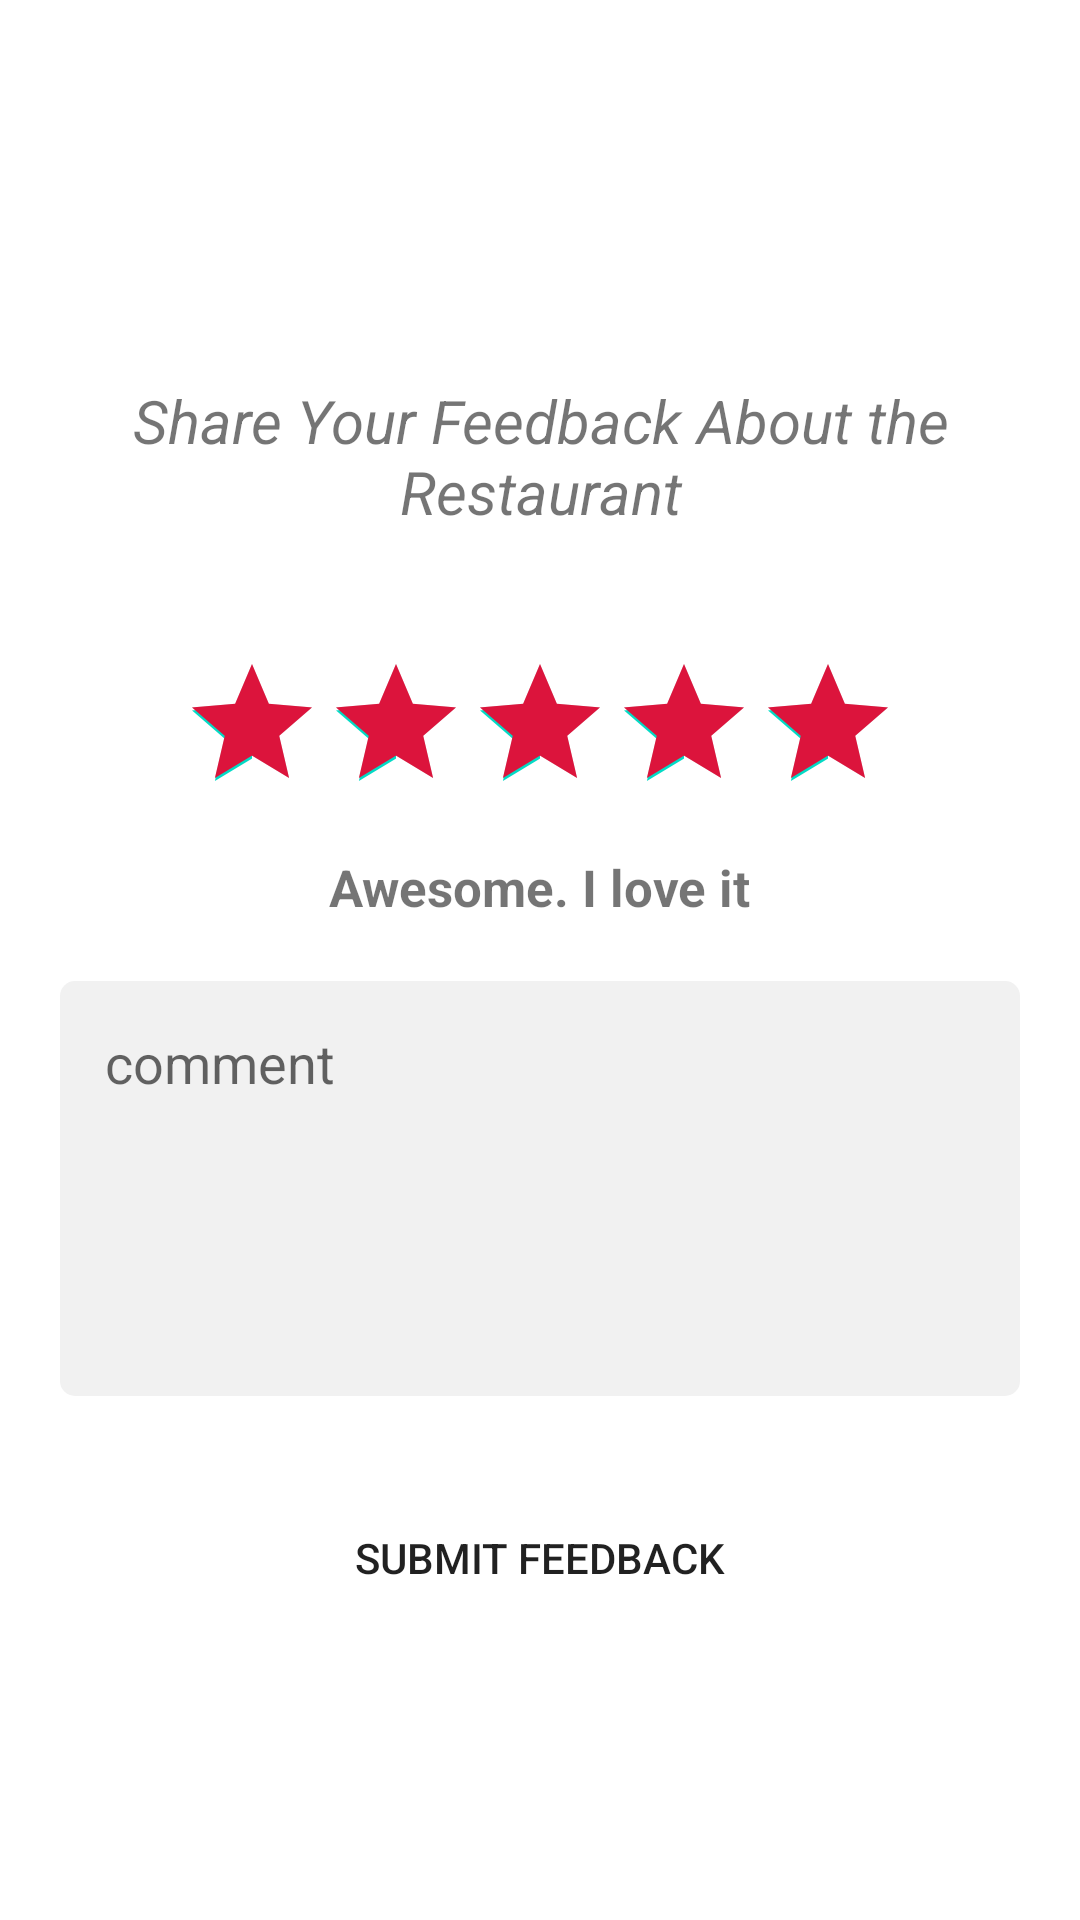

Android layout source for this screen:
<!-- AndroidManifest.xml: application theme Theme.RestaurantManagement -->
<!-- res/layout/fragment_feedback.xml -->
<?xml version="1.0" encoding="utf-8"?>
<LinearLayout xmlns:android="http://schemas.android.com/apk/res/android"
    xmlns:tools="http://schemas.android.com/tools"
    android:layout_width="match_parent"
    android:layout_height="match_parent"
    android:orientation="vertical"
    android:padding="20dp"
    android:gravity="center"
    tools:context=".ui.home.FeedbackFragment">


    <TextView
        android:id="@+id/textView2"
        android:layout_width="match_parent"
        android:layout_height="wrap_content"
        android:layout_marginTop="10dp"
        android:gravity="center_horizontal"
        android:text="Share Your Feedback About the Restaurant"
        android:textSize="20sp"
        android:padding="20dp"
        android:textStyle="italic" />


    <RatingBar
        android:id="@+id/ratingBar"
        android:layout_width="wrap_content"
        android:layout_height="wrap_content"
        android:layout_gravity="center"
        android:layout_marginTop="20dp"
        android:numStars="5"
        android:progressTint="@color/red"
        android:rating="5"
        android:stepSize="1" />

    <TextView
        android:id="@+id/tvRatingScale"
        android:layout_width="wrap_content"
        android:layout_height="wrap_content"
        android:layout_gravity="center"
        android:layout_marginTop="10dp"
        android:text="Awesome. I love it"
        android:textSize="17dp"
        android:textStyle="bold" />

    <EditText
        android:id="@+id/commentEditText"
        android:layout_width="match_parent"
        android:layout_height="wrap_content"
        android:hint="comment"
        android:background="@drawable/rect_grey"
        android:padding="15dp"
        android:layout_marginTop="20dp"
        android:minLines="5"
        android:gravity="start"
        android:inputType="textMultiLine" />


    <Button
        android:id="@+id/feedbackButton"
        android:layout_width="match_parent"
        android:layout_height="wrap_content"
        android:layout_marginTop="30dp"
        android:text="Submit Feedback"
        android:background="@drawable/rect_button" />





</LinearLayout>
<!-- resources referenced by this layout -->
<resources>
  <color name="red">#dc143c</color>
  <!-- drawable rect_grey (drawable) -->
  <?xml version="1.0" encoding="utf-8"?>
  <shape android:shape="rectangle" xmlns:android="http://schemas.android.com/apk/res/android">
  
      <solid android:color="#f1f1f1" />
      <corners android:radius="5dp" />
  
  </shape>
  <style name="Theme.RestaurantManagement" parent="Theme.MaterialComponents.Light.NoActionBar">
          
          <item name="colorPrimary">@color/red</item>
          <item name="colorPrimaryVariant">@color/red</item>
          <item name="colorOnPrimary">@color/white</item>
          
          <item name="colorSecondary">@color/teal_200</item>
          <item name="colorSecondaryVariant">@color/teal_700</item>
          <item name="colorOnSecondary">@color/black</item>
          
          <item name="android:statusBarColor">?attr/colorPrimaryVariant</item>
          
      </style>
  <color name="white">#FFFFFFFF</color>
  <color name="teal_200">#FF03DAC5</color>
  <color name="teal_700">#FF018786</color>
  <color name="black">#FF000000</color>
</resources>
